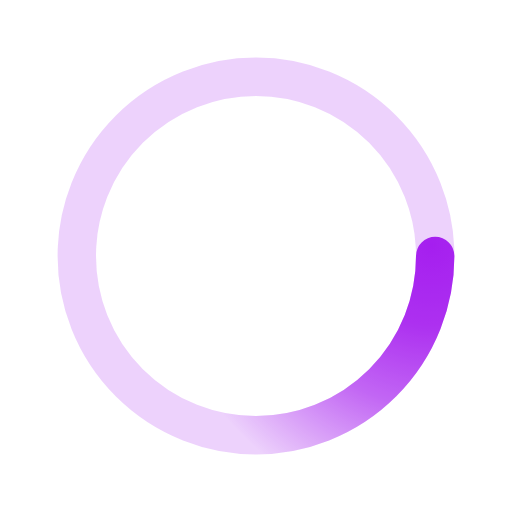
t = 0.00 s
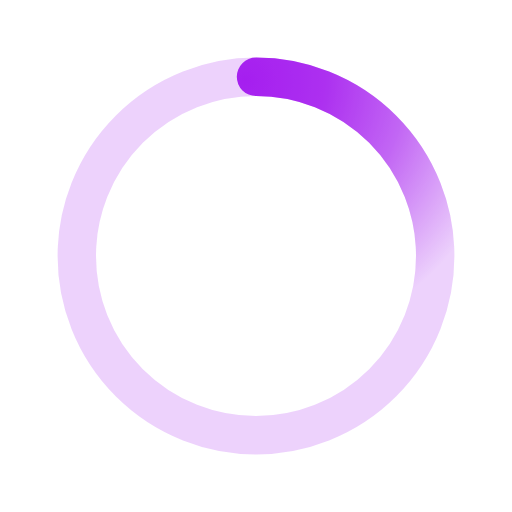
t = 0.50 s
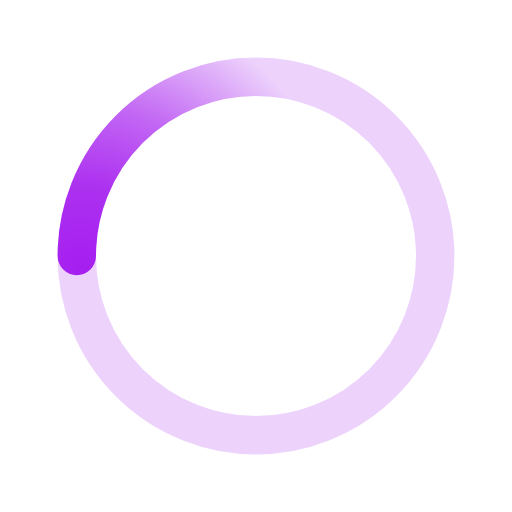
t = 1.00 s
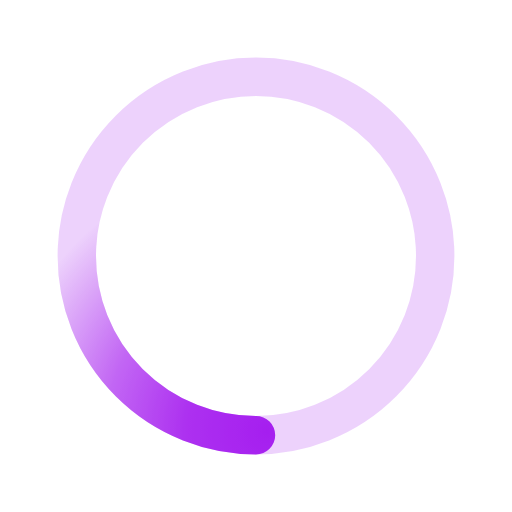
t = 1.50 s

The animated SVG that drew these frames (rendered in a browser with its animation timeline set to each time). Animation: 1 SMIL element (animateTransform=1); one cycle of 2.00 s, repeats indefinitely.

﻿<svg xmlns='http://www.w3.org/2000/svg' viewBox='0 0 200 200'><radialGradient id='a12' cx='.66' fx='.66' cy='.3125' fy='.3125' gradientTransform='scale(1.5)'><stop offset='0' stop-color='#A61FEF'></stop><stop offset='.3' stop-color='#A61FEF' stop-opacity='.9'></stop><stop offset='.6' stop-color='#A61FEF' stop-opacity='.6'></stop><stop offset='.8' stop-color='#A61FEF' stop-opacity='.3'></stop><stop offset='1' stop-color='#A61FEF' stop-opacity='0'></stop></radialGradient><circle transform-origin='center' fill='none' stroke='url(#a12)' stroke-width='15' stroke-linecap='round' stroke-dasharray='200 1000' stroke-dashoffset='0' cx='100' cy='100' r='70'><animateTransform type='rotate' attributeName='transform' calcMode='spline' dur='2' values='360;0' keyTimes='0;1' keySplines='0 0 1 1' repeatCount='indefinite'></animateTransform></circle><circle transform-origin='center' fill='none' opacity='.2' stroke='#A61FEF' stroke-width='15' stroke-linecap='round' cx='100' cy='100' r='70'></circle></svg>